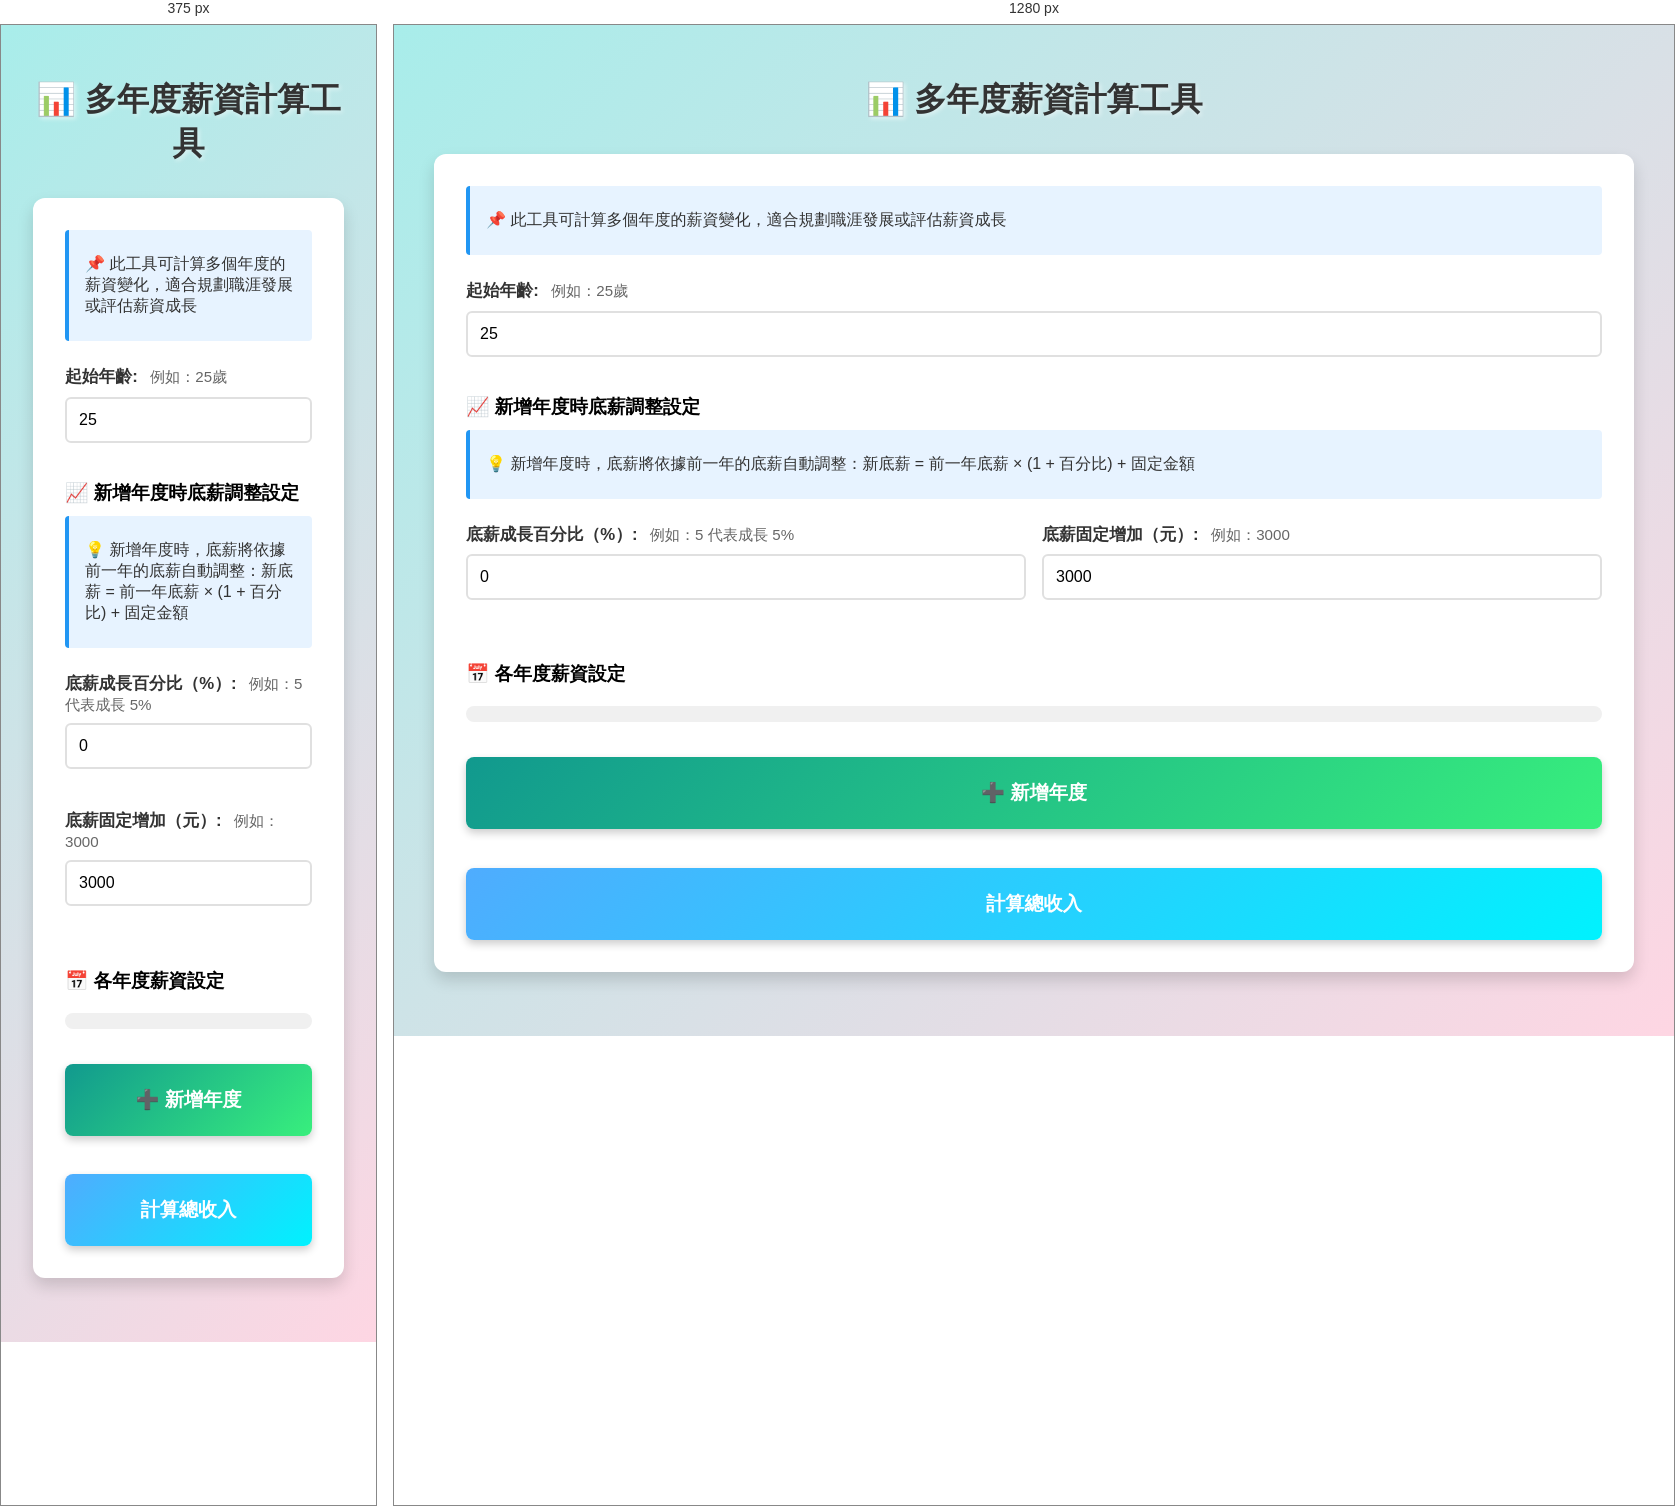
Rendered at 375 px and 1280 px, left to right.

<!-- file: multi_year_salary_calculator.html -->
<!DOCTYPE html>
<html lang="zh-Hant">
<head>
  <meta charset="UTF-8">
  <title>多年度薪資計算工具</title>
  <meta name="viewport" content="width=device-width, initial-scale=1.0">
  <style>
    body {
      font-family: sans-serif;
      padding: 2em;
      background: linear-gradient(135deg, #a8edea 0%, #fed6e3 100%);
      min-height: 100vh;
      margin: 0;
    }
    .container {
      max-width: 1200px;
      margin: auto;
    }
    h1 {
      font-size: 2em;
      text-align: center;
      color: #333;
      text-shadow: 2px 2px 4px rgba(255,255,255,0.5);
      margin-bottom: 1em;
    }
    .input-group {
      background: white;
      padding: 2em;
      border-radius: 12px;
      box-shadow: 0 8px 16px rgba(0,0,0,0.15);
      margin-bottom: 2em;
    }
    .input-row {
      margin-bottom: 1.5em;
    }
    label {
      display: block;
      margin-bottom: 0.5em;
      font-weight: bold;
      color: #333;
      font-size: 1.05em;
    }
    .label-hint {
      font-weight: normal;
      color: #666;
      font-size: 0.9em;
      margin-left: 0.5em;
    }
    input, select {
      width: 100%;
      padding: 0.75em;
      border: 2px solid #e0e0e0;
      border-radius: 6px;
      box-sizing: border-box;
      font-size: 1em;
      transition: border-color 0.3s;
    }
    input:focus, select:focus {
      outline: none;
      border-color: #4facfe;
    }
    .input-group-inline {
      display: grid;
      grid-template-columns: 1fr 1fr;
      gap: 1em;
    }
    .input-group-triple {
      display: grid;
      grid-template-columns: 1fr 1fr 1fr;
      gap: 1em;
    }
    button {
      width: 100%;
      padding: 1.2em;
      font-size: 1.2em;
      background: linear-gradient(135deg, #4facfe 0%, #00f2fe 100%);
      color: white;
      border: none;
      border-radius: 8px;
      cursor: pointer;
      margin-top: 1em;
      font-weight: bold;
      box-shadow: 0 4px 8px rgba(0,0,0,0.2);
      transition: transform 0.2s;
    }
    button:hover {
      transform: translateY(-2px);
      box-shadow: 0 6px 12px rgba(0,0,0,0.3);
    }
    button:active {
      transform: translateY(0);
    }
    .year-inputs {
      background: #f8f9fa;
      padding: 1.5em;
      border-radius: 8px;
      margin-bottom: 1em;
      border-left: 4px solid #4facfe;
    }
    .year-inputs h4 {
      margin-top: 0;
      color: #333;
      display: flex;
      justify-content: space-between;
      align-items: center;
    }
    .remove-year-btn {
      background: #dc3545;
      color: white;
      border: none;
      padding: 0.5em 1em;
      border-radius: 4px;
      cursor: pointer;
      font-size: 0.9em;
    }
    .remove-year-btn:hover {
      background: #c82333;
    }
    .add-year-btn {
      background: linear-gradient(135deg, #11998e 0%, #38ef7d 100%);
      margin-bottom: 1em;
    }
    .result {
      background: white;
      padding: 2em;
      border-radius: 12px;
      box-shadow: 0 8px 16px rgba(0,0,0,0.15);
      margin-top: 2em;
    }
    .summary {
      background: linear-gradient(135deg, #fa709a 0%, #fee140 100%);
      color: white;
      padding: 2em;
      border-radius: 10px;
      margin-bottom: 2em;
      box-shadow: 0 4px 8px rgba(0,0,0,0.1);
    }
    .summary h2 {
      margin-top: 0;
      font-size: 1.8em;
      text-align: center;
      margin-bottom: 1em;
      text-shadow: 2px 2px 4px rgba(0,0,0,0.2);
    }
    .big-number {
      text-align: center;
      font-size: 3em;
      font-weight: bold;
      margin: 0.5em 0;
      text-shadow: 2px 2px 4px rgba(0,0,0,0.2);
    }
    .summary-subtitle {
      text-align: center;
      font-size: 1.2em;
      opacity: 0.95;
    }
    .summary-grid {
      display: grid;
      grid-template-columns: 1fr 1fr;
      gap: 1em;
      margin-top: 1.5em;
    }
    .summary-card {
      background: rgba(255,255,255,0.2);
      padding: 1em;
      border-radius: 8px;
      text-align: center;
    }
    .summary-card-title {
      font-size: 0.9em;
      opacity: 0.9;
      margin-bottom: 0.5em;
    }
    .summary-card-value {
      font-size: 1.5em;
      font-weight: bold;
    }
    table {
      border-collapse: collapse;
      width: 100%;
      margin-top: 1em;
      background: white;
    }
    th, td {
      border: 1px solid #dee2e6;
      padding: 0.9em;
      text-align: center;
    }
    th {
      background: linear-gradient(135deg, #4facfe 0%, #00f2fe 100%);
      color: white;
      font-weight: bold;
      font-size: 1.05em;
      position: sticky;
      top: 0;
    }
    tr:nth-child(even) {
      background-color: #f8f9fa;
    }
    tr:hover {
      background-color: #e9ecef;
    }
    .total-row {
      background: linear-gradient(135deg, #fa709a 0%, #fee140 100%) !important;
      font-weight: bold;
      font-size: 1.1em;
      color: white;
    }
    .download-btn {
      background: linear-gradient(135deg, #11998e 0%, #38ef7d 100%);
      margin-top: 1em;
    }
    .hidden {
      display: none;
    }
    .info-box {
      background: #e7f3ff;
      border-left: 4px solid #2196F3;
      padding: 1em;
      margin-bottom: 1.5em;
      border-radius: 4px;
    }
    .info-box p {
      margin: 0.5em 0;
      color: #333;
    }
    .table-container {
      max-height: 600px;
      overflow-y: auto;
      border-radius: 4px;
      box-shadow: inset 0 0 10px rgba(0,0,0,0.05);
    }
    .year-container {
      max-height: 500px;
      overflow-y: auto;
      padding: 0.5em;
      background: #f0f0f0;
      border-radius: 8px;
      margin-bottom: 1em;
    }
    .year-container::-webkit-scrollbar {
      width: 10px;
    }
    .year-container::-webkit-scrollbar-track {
      background: #e0e0e0;
      border-radius: 10px;
    }
    .year-container::-webkit-scrollbar-thumb {
      background: #4facfe;
      border-radius: 10px;
    }
    .year-container::-webkit-scrollbar-thumb:hover {
      background: #3a8cd9;
    }
    @media (max-width: 768px) {
      .input-group-inline, .input-group-triple, .summary-grid {
        grid-template-columns: 1fr;
      }
      .big-number {
        font-size: 2em;
      }
      .year-container {
        max-height: 400px;
      }
    }
  </style>
</head>
<body>
  <div class="container">
    <h1>📊 多年度薪資計算工具</h1>

    <div class="input-group">
      <div class="info-box">
        <p>📌 此工具可計算多個年度的薪資變化，適合規劃職涯發展或評估薪資成長</p>
      </div>

      <div class="input-row">
        <label>
          起始年齡:
          <span class="label-hint">例如：25歲</span>
        </label>
        <input type="number" id="startAge" placeholder="例如：25" value="25">
      </div>

      <h3 style="margin-top: 2em; margin-bottom: 0.5em;">📈 新增年度時底薪調整設定</h3>
      <div class="info-box" style="margin-top: 0;">
        <p>💡 新增年度時，底薪將依據前一年的底薪自動調整：新底薪 = 前一年底薪 × (1 + 百分比) + 固定金額</p>
      </div>
      
      <div class="input-group-inline">
        <div class="input-row">
          <label>
            底薪成長百分比（%）:
            <span class="label-hint">例如：5 代表成長 5%</span>
          </label>
          <input type="number" id="salaryGrowthPercent" placeholder="例如：5" value="0" step="0.1">
        </div>
        <div class="input-row">
          <label>
            底薪固定增加（元）:
            <span class="label-hint">例如：3000</span>
          </label>
          <input type="number" id="salaryGrowthFixed" placeholder="例如：3000" value="3000">
        </div>
      </div>

      <h3 style="margin-top: 2em;">📅 各年度薪資設定</h3>
      <div class="year-container">
        <div id="yearInputsContainer"></div>
      </div>

      <button class="add-year-btn" onclick="addYear()">➕ 新增年度</button>
      <button onclick="calculate()">計算總收入</button>
      <button class="download-btn hidden" id="downloadBtn" onclick="downloadCSV()">下載結果（CSV）</button>
    </div>

    <div class="result hidden" id="result">
      <div class="summary">
        <h2>🎯 多年度收入總覽</h2>
        <div class="big-number" id="totalIncome">-</div>
        <div class="summary-subtitle" id="yearRange">-</div>
        
        <div class="summary-grid">
          <div class="summary-card">
            <div class="summary-card-title">計算年數</div>
            <div class="summary-card-value" id="totalYears">-</div>
          </div>
          <div class="summary-card">
            <div class="summary-card-title">平均年薪</div>
            <div class="summary-card-value" id="avgAnnual">-</div>
          </div>
          <div class="summary-card">
            <div class="summary-card-title">最高年薪</div>
            <div class="summary-card-value" id="maxAnnual">-</div>
          </div>
          <div class="summary-card">
            <div class="summary-card-title">最低年薪</div>
            <div class="summary-card-value" id="minAnnual">-</div>
          </div>
        </div>
      </div>

      <h3 style="color: #333;">📈 年度收入明細表</h3>
      <div class="table-container">
        <table id="resultTable">
          <thead>
            <tr>
              <th>年度</th>
              <th>年齡</th>
              <th>月薪（元）</th>
              <th>年薪月數</th>
              <th>三節獎金（元）</th>
              <th>績效獎金（元）</th>
              <th>其他獎金（元）</th>
              <th>加班費（元）</th>
              <th>年度總收入（元）</th>
            </tr>
          </thead>
          <tbody id="resultBody">
          </tbody>
        </table>
      </div>
    </div>
  </div>

  <script>
    let yearCount = 0;
    let cachedData = [];

    // 初始化：新增3個年度
    window.onload = function() {
      for (let i = 0; i < 3; i++) {
        addYear();
      }
    };

    function addYear() {
      yearCount++;
      const container = document.getElementById('yearInputsContainer');
      
      // 獲取最後一個年度的資料
      const existingYears = container.querySelectorAll('.year-inputs');
      let lastSalary = 40000;
      let lastMonths = 14;
      let lastHoliday = 0;
      let lastPerformance = 0;
      let lastOther = 0;
      let lastOvertime = 0;
      
      if (existingYears.length > 0) {
        const lastYear = existingYears[existingYears.length - 1];
        const lastId = lastYear.id.split('-')[1];
        lastSalary = parseFloat(document.getElementById(`salary-${lastId}`).value) || 40000;
        lastMonths = parseFloat(document.getElementById(`months-${lastId}`).value) || 14;
        lastHoliday = parseFloat(document.getElementById(`holiday-${lastId}`).value) || 0;
        lastPerformance = parseFloat(document.getElementById(`performance-${lastId}`).value) || 0;
        lastOther = parseFloat(document.getElementById(`other-${lastId}`).value) || 0;
        lastOvertime = parseFloat(document.getElementById(`overtime-${lastId}`).value) || 0;
        
        // 根據設定計算新底薪：前一年底薪 × (1 + 百分比) + 固定金額
        const growthPercent = parseFloat(document.getElementById('salaryGrowthPercent').value) || 0;
        const growthFixed = parseFloat(document.getElementById('salaryGrowthFixed').value) || 0;
        lastSalary = Math.round(lastSalary * (1 + growthPercent / 100) + growthFixed);
      }
      
      const yearDiv = document.createElement('div');
      yearDiv.className = 'year-inputs';
      yearDiv.id = `year-${yearCount}`;
      
      yearDiv.innerHTML = `
        <h4>
          <span>第 ${existingYears.length + 1} 年</span>
          <button class="remove-year-btn" onclick="removeYear(${yearCount})">🗑️ 刪除</button>
        </h4>
        <div class="input-group-inline">
          <div class="input-row">
            <label>每月底薪（元）:</label>
            <input type="number" id="salary-${yearCount}" placeholder="例如：40000" value="${lastSalary}">
          </div>
          <div class="input-row">
            <label>年薪月數:</label>
            <input type="number" id="months-${yearCount}" placeholder="例如：14" value="${lastMonths}" step="0.5">
          </div>
        </div>
        <div class="input-group-triple">
          <div class="input-row">
            <label>三節獎金（元）:</label>
            <input type="number" id="holiday-${yearCount}" placeholder="例如：30000" value="${lastHoliday}">
          </div>
          <div class="input-row">
            <label>績效獎金（元）:</label>
            <input type="number" id="performance-${yearCount}" placeholder="例如：50000" value="${lastPerformance}">
          </div>
          <div class="input-row">
            <label>其他獎金（元）:</label>
            <input type="number" id="other-${yearCount}" placeholder="例如：20000" value="${lastOther}">
          </div>
        </div>
        <div class="input-group-inline">
          <div class="input-row">
            <label>每月加班時數:</label>
            <input type="number" id="overtime-${yearCount}" placeholder="例如：20" value="${lastOvertime}">
          </div>
          <div class="input-row">
            <label>每小時時薪（元）:</label>
            <input type="number" id="hourly-${yearCount}" placeholder="自動計算" readonly style="background-color: #f0f0f0;">
          </div>
        </div>
      `;
      
      container.appendChild(yearDiv);
      
      // 自動計算時薪
      document.getElementById(`salary-${yearCount}`).addEventListener('input', function() {
        const salary = parseFloat(this.value);
        if (!isNaN(salary) && salary > 0) {
          document.getElementById(`hourly-${yearCount}`).value = (salary / 240).toFixed(0);
        }
      });
      
      // 初始化時薪
      const initialSalary = parseFloat(document.getElementById(`salary-${yearCount}`).value);
      if (!isNaN(initialSalary) && initialSalary > 0) {
        document.getElementById(`hourly-${yearCount}`).value = (initialSalary / 240).toFixed(0);
      }
      
      // 自動滾動到最底部
      const yearContainer = document.querySelector('.year-container');
      if (yearContainer) {
        setTimeout(() => {
          yearContainer.scrollTop = yearContainer.scrollHeight;
        }, 100);
      }
    }

    function removeYear(id) {
      const yearDiv = document.getElementById(`year-${id}`);
      if (yearDiv) {
        yearDiv.remove();
        // 重新編號所有剩餘的年度
        renumberYears();
      }
    }
    
    function renumberYears() {
      const container = document.getElementById('yearInputsContainer');
      const existingYears = container.querySelectorAll('.year-inputs');
      existingYears.forEach((yearDiv, index) => {
        const h4 = yearDiv.querySelector('h4 span');
        h4.textContent = `第 ${index + 1} 年`;
      });
    }

    function calculate() {
      const startAge = parseInt(document.getElementById('startAge').value);
      
      if (isNaN(startAge) || startAge <= 0) {
        alert('請輸入有效的起始年齡！');
        return;
      }

      // 收集所有年度資料
      const yearInputs = document.querySelectorAll('.year-inputs');
      if (yearInputs.length === 0) {
        alert('請至少新增一個年度！');
        return;
      }

      cachedData = [];
      let totalIncome = 0;
      let maxAnnual = 0;
      let minAnnual = Infinity;

      yearInputs.forEach((yearDiv, index) => {
        const id = yearDiv.id.split('-')[1];
        const age = startAge + index;
        const baseSalary = parseFloat(document.getElementById(`salary-${id}`).value) || 0;
        const totalMonths = parseFloat(document.getElementById(`months-${id}`).value) || 12;
        const holidayBonus = parseFloat(document.getElementById(`holiday-${id}`).value) || 0;
        const performanceBonus = parseFloat(document.getElementById(`performance-${id}`).value) || 0;
        const otherBonus = parseFloat(document.getElementById(`other-${id}`).value) || 0;
        const overtimeHours = parseFloat(document.getElementById(`overtime-${id}`).value) || 0;
        const hourlyRate = parseFloat(document.getElementById(`hourly-${id}`).value) || (baseSalary / 240);

        // 計算年度收入
        const monthlyIncome = baseSalary * 12;
        const bonusMonths = totalMonths - 12;
        const yearEndBonus = baseSalary * bonusMonths;
        const monthlyOvertime = overtimeHours * hourlyRate * 1.34;
        const yearlyOvertime = monthlyOvertime * 12;
        const annualTotal = monthlyIncome + yearEndBonus + holidayBonus + performanceBonus + otherBonus + yearlyOvertime;

        totalIncome += annualTotal;
        maxAnnual = Math.max(maxAnnual, annualTotal);
        minAnnual = Math.min(minAnnual, annualTotal);

        cachedData.push({
          year: index + 1,
          age: age,
          baseSalary: baseSalary,
          totalMonths: totalMonths,
          holidayBonus: holidayBonus,
          performanceBonus: performanceBonus,
          otherBonus: otherBonus,
          yearlyOvertime: yearlyOvertime,
          annualTotal: annualTotal
        });
      });

      const avgAnnual = totalIncome / cachedData.length;
      const startYear = new Date().getFullYear();
      const endYear = startYear + cachedData.length - 1;

      // 更新總覽
      document.getElementById('totalIncome').textContent = '$ ' + totalIncome.toLocaleString('zh-TW', {maximumFractionDigits: 0});
      document.getElementById('yearRange').textContent = `${startYear} - ${endYear} 年（${startAge} - ${startAge + cachedData.length - 1} 歲）`;
      document.getElementById('totalYears').textContent = cachedData.length + ' 年';
      document.getElementById('avgAnnual').textContent = avgAnnual.toLocaleString('zh-TW', {maximumFractionDigits: 0}) + ' 元';
      document.getElementById('maxAnnual').textContent = maxAnnual.toLocaleString('zh-TW', {maximumFractionDigits: 0}) + ' 元';
      document.getElementById('minAnnual').textContent = minAnnual.toLocaleString('zh-TW', {maximumFractionDigits: 0}) + ' 元';

      // 生成表格
      let tableRows = '';
      cachedData.forEach((data, index) => {
        const year = startYear + index;
        tableRows += `
          <tr>
            <td><strong>${year}</strong></td>
            <td>${data.age} 歲</td>
            <td>${data.baseSalary.toLocaleString('zh-TW')}</td>
            <td>${data.totalMonths}</td>
            <td>${data.holidayBonus.toLocaleString('zh-TW')}</td>
            <td>${data.performanceBonus.toLocaleString('zh-TW')}</td>
            <td>${data.otherBonus.toLocaleString('zh-TW')}</td>
            <td>${data.yearlyOvertime.toLocaleString('zh-TW', {maximumFractionDigits: 0})}</td>
            <td><strong>${data.annualTotal.toLocaleString('zh-TW', {maximumFractionDigits: 0})}</strong></td>
          </tr>
        `;
      });

      // 加入總計行
      tableRows += `
        <tr class="total-row">
          <td colspan="8"><strong>總計</strong></td>
          <td><strong>${totalIncome.toLocaleString('zh-TW', {maximumFractionDigits: 0})}</strong></td>
        </tr>
      `;

      document.getElementById('resultBody').innerHTML = tableRows;

      // 顯示結果
      document.getElementById('result').classList.remove('hidden');
      document.getElementById('downloadBtn').classList.remove('hidden');
    }

    function downloadCSV() {
      if (cachedData.length === 0) {
        alert('請先計算結果');
        return;
      }

      const startAge = parseInt(document.getElementById('startAge').value);
      const startYear = new Date().getFullYear();
      const totalIncome = cachedData.reduce((sum, data) => sum + data.annualTotal, 0);
      const avgAnnual = totalIncome / cachedData.length;

      let csvContent = '\uFEFF'; // UTF-8 BOM
      csvContent += '多年度薪資計算結果\n';
      csvContent += `起始年齡,${startAge}\n`;
      csvContent += `計算年數,${cachedData.length}\n`;
      csvContent += `總收入,${totalIncome.toFixed(0)}\n`;
      csvContent += `平均年薪,${avgAnnual.toFixed(0)}\n\n`;
      csvContent += '年度,年齡,月薪（元）,年薪月數,三節獎金（元）,績效獎金（元）,其他獎金（元）,加班費（元）,年度總收入（元）\n';
      
      cachedData.forEach((data, index) => {
        const year = startYear + index;
        csvContent += `${year},${data.age},${data.baseSalary},${data.totalMonths},${data.holidayBonus},${data.performanceBonus},${data.otherBonus},${data.yearlyOvertime.toFixed(0)},${data.annualTotal.toFixed(0)}\n`;
      });

      csvContent += `總計,,,,,,,, ${totalIncome.toFixed(0)}\n`;

      const blob = new Blob([csvContent], { type: 'text/csv;charset=utf-8;' });
      const link = document.createElement('a');
      link.setAttribute('href', URL.createObjectURL(blob));
      link.setAttribute('download', '多年度薪資計算結果.csv');
      document.body.appendChild(link);
      link.click();
      document.body.removeChild(link);
    }

    // 按 Enter 鍵也可以計算
    document.addEventListener('keypress', function(e) {
      if (e.key === 'Enter') {
        calculate();
      }
    });
  </script>
</body>
</html>
